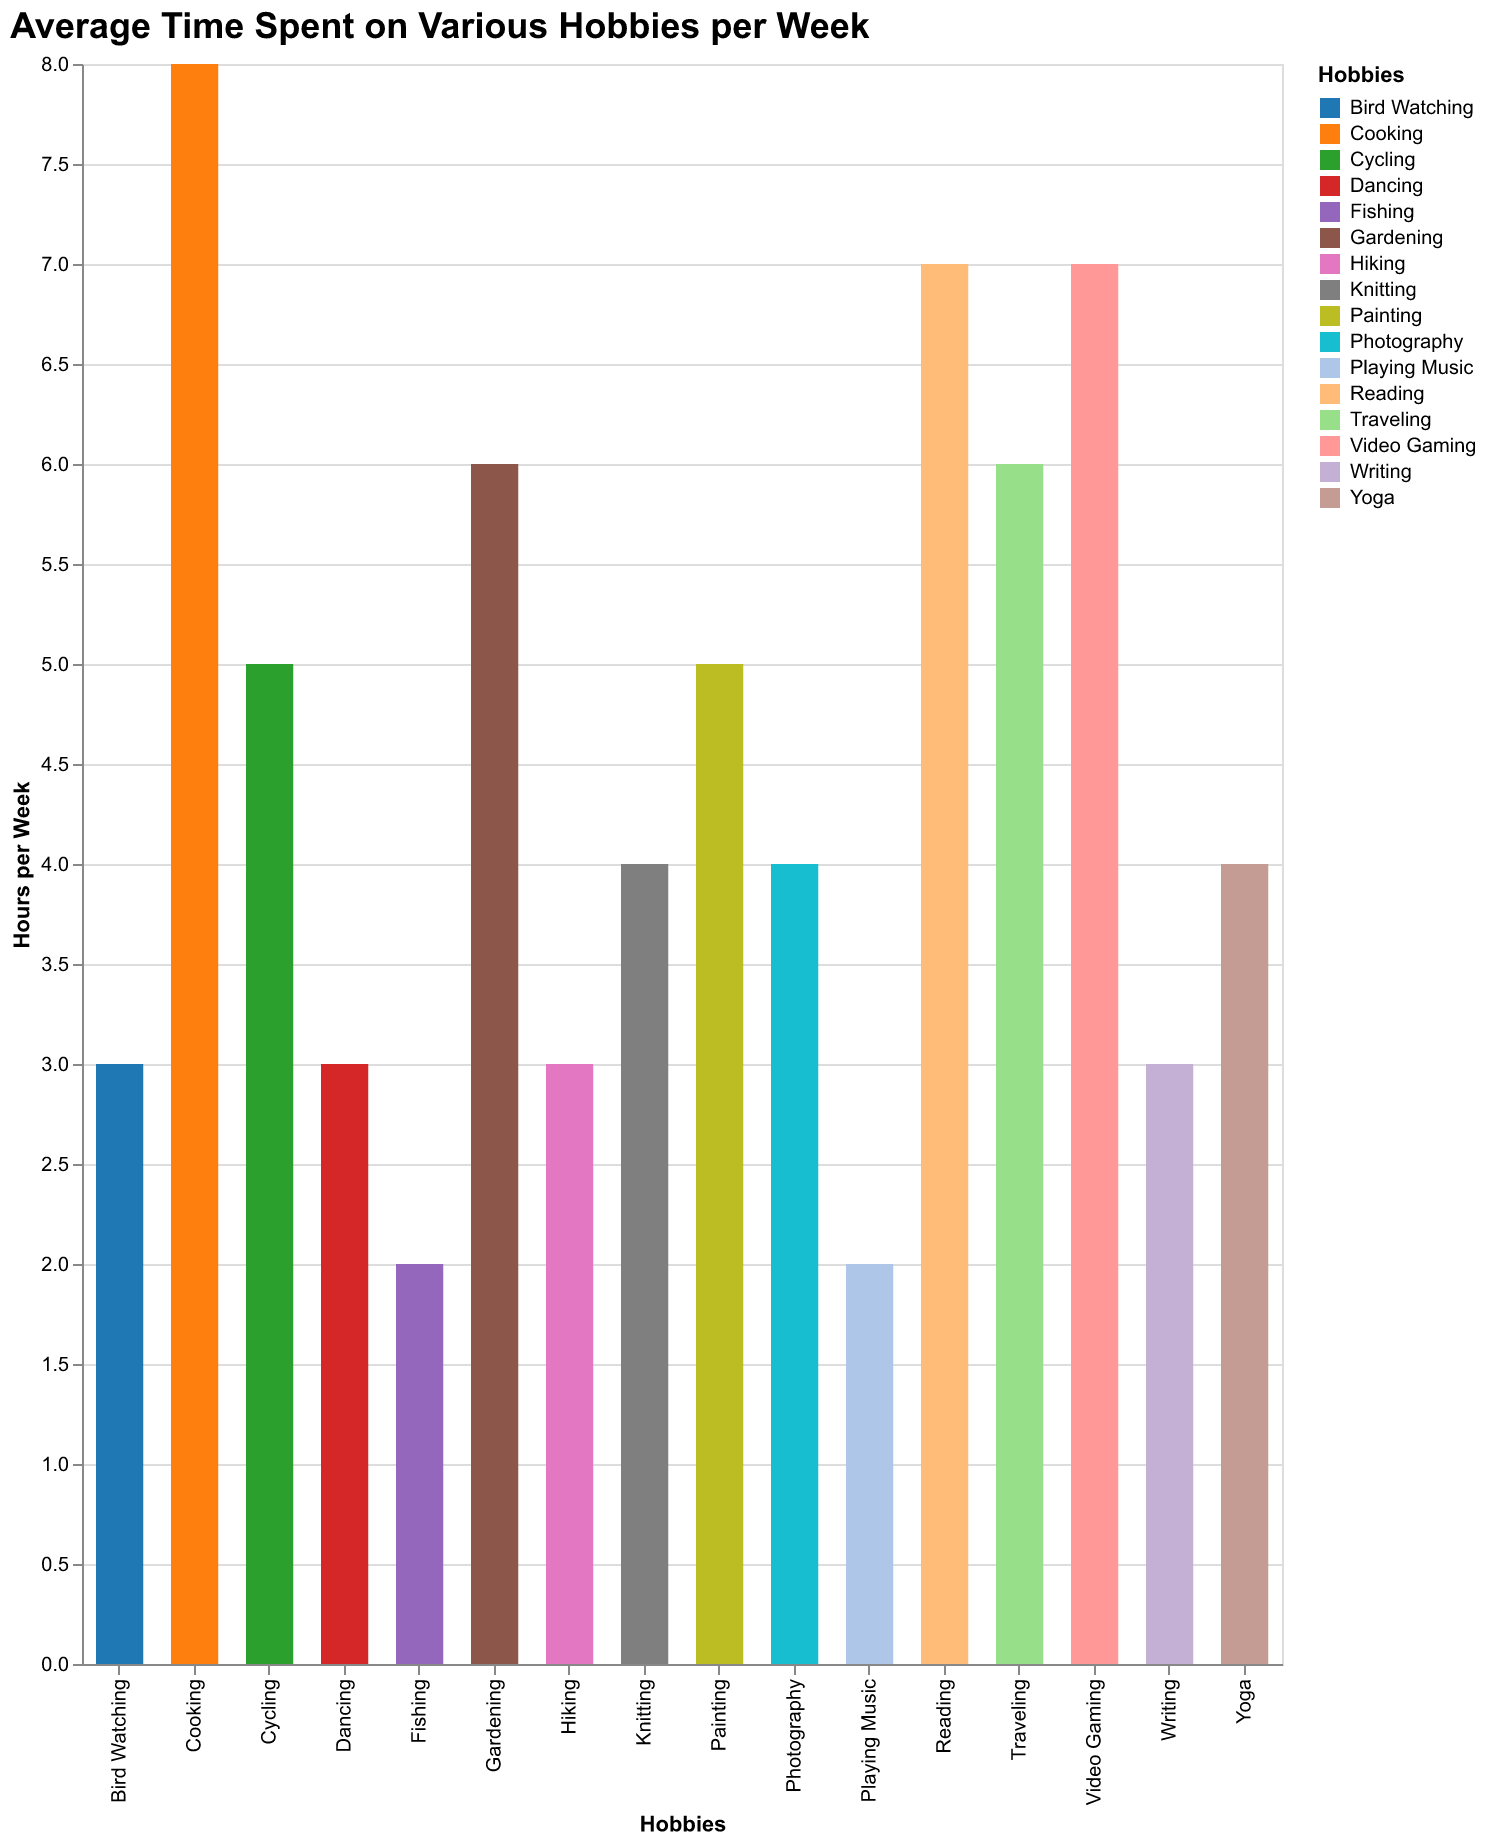

Source data for this figure (header and first rows):
Hobby, Hours
Painting, 5
Gardening, 6
Cooking, 8
Photography, 4
Reading, 7
Writing, 3
Cycling, 5
Yoga, 4
Hiking, 3
Traveling, 6
Playing Music, 2
Dancing, 3
Fishing, 2
Knitting, 4
Video Gaming, 7
Bird Watching, 3
